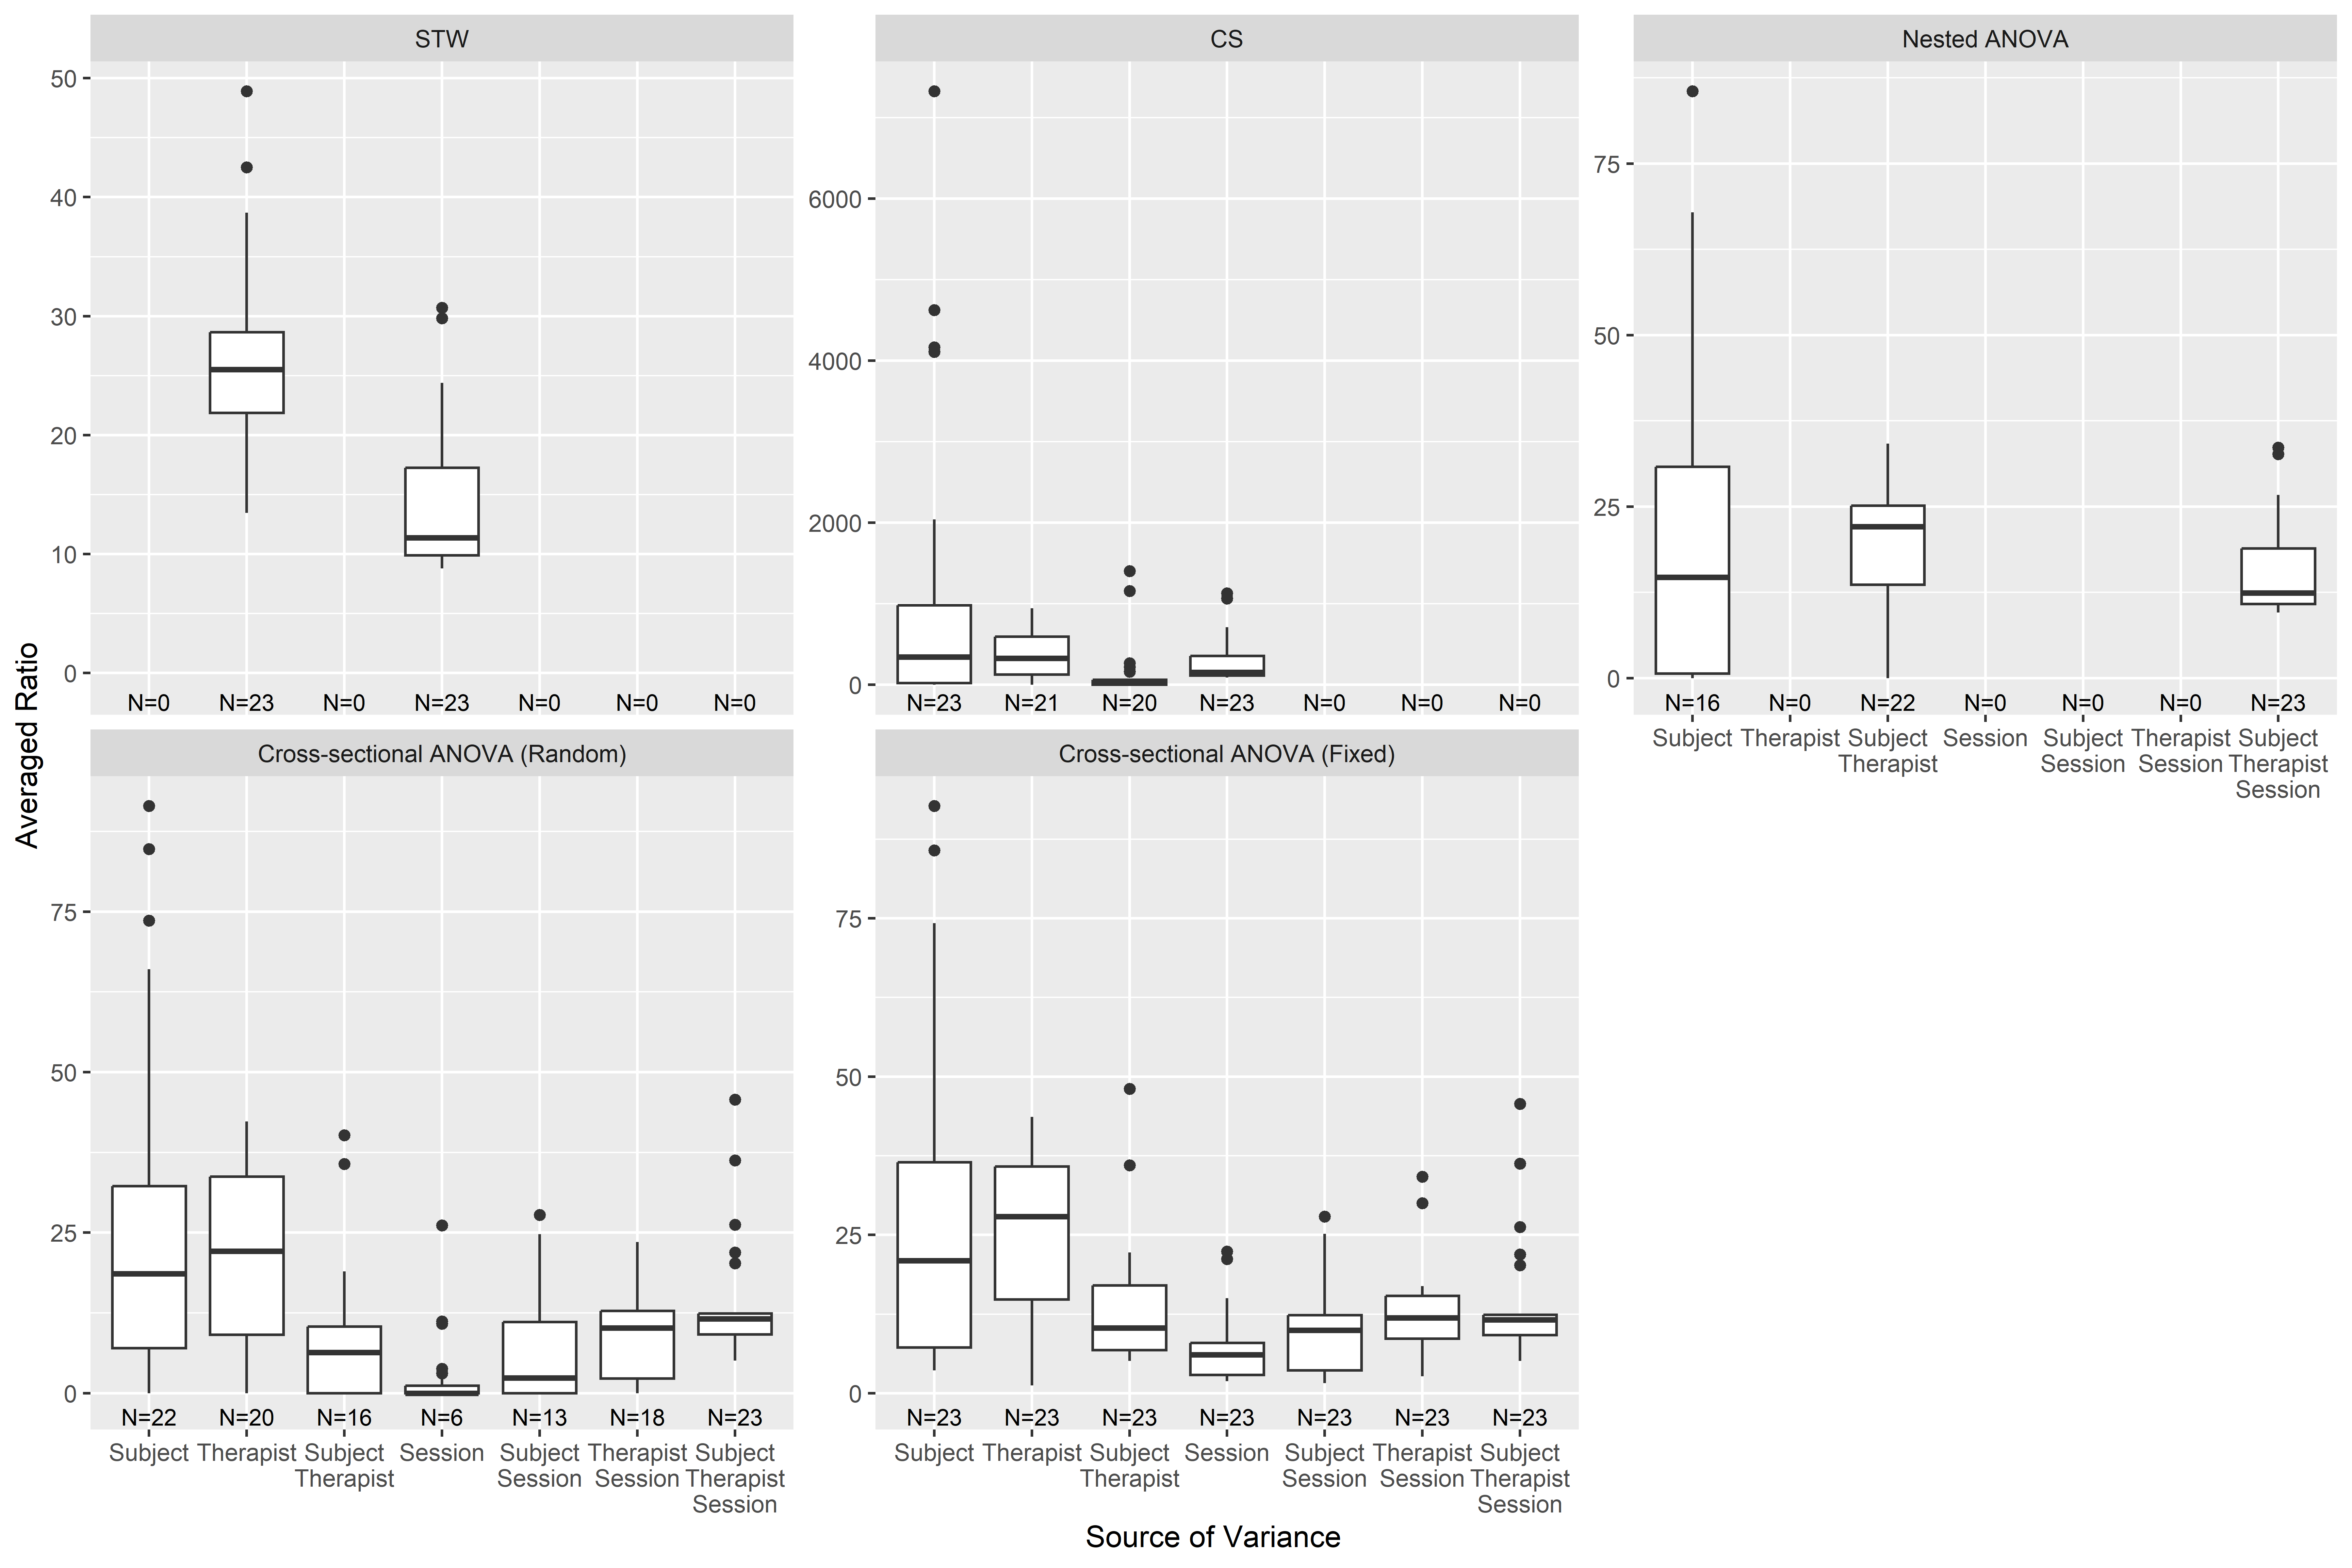

Values plotted in this chart, from the file beside it:
Variance, Method, Number of Identified Outcomes
Subject, STW, 0
Therapist, STW, 23
Subject?Therapist, STW, 0
Session, STW, 23
Subject?Session, STW, 0
Therapist?Session, STW, 0
Subject?Therapist?Session, STW, 0
Subject, CS, 23
Therapist, CS, 21
Subject?Therapist, CS, 20
Session, CS, 23
Subject?Session, CS, 0
Therapist?Session, CS, 0
Subject?Therapist?Session, CS, 0
Subject, Nested ANOVA, 16
Therapist, Nested ANOVA, 0
Subject?Therapist, Nested ANOVA, 22
Session, Nested ANOVA, 0
Subject?Session, Nested ANOVA, 0
Therapist?Session, Nested ANOVA, 0
Subject?Therapist?Session, Nested ANOVA, 23
Subject, Cross-sectional ANOVA (Random), 22
Therapist, Cross-sectional ANOVA (Random), 20
Subject?Therapist, Cross-sectional ANOVA (Random), 16
Session, Cross-sectional ANOVA (Random), 6
Subject?Session, Cross-sectional ANOVA (Random), 13
Therapist?Session, Cross-sectional ANOVA (Random), 18
Subject?Therapist?Session, Cross-sectional ANOVA (Random), 23
Subject, Cross-sectional ANOVA (Fixed), 23
Therapist, Cross-sectional ANOVA (Fixed), 23
Subject?Therapist, Cross-sectional ANOVA (Fixed), 23
Session, Cross-sectional ANOVA (Fixed), 23
Subject?Session, Cross-sectional ANOVA (Fixed), 23
Therapist?Session, Cross-sectional ANOVA (Fixed), 23
Subject?Therapist?Session, Cross-sectional ANOVA (Fixed), 23
